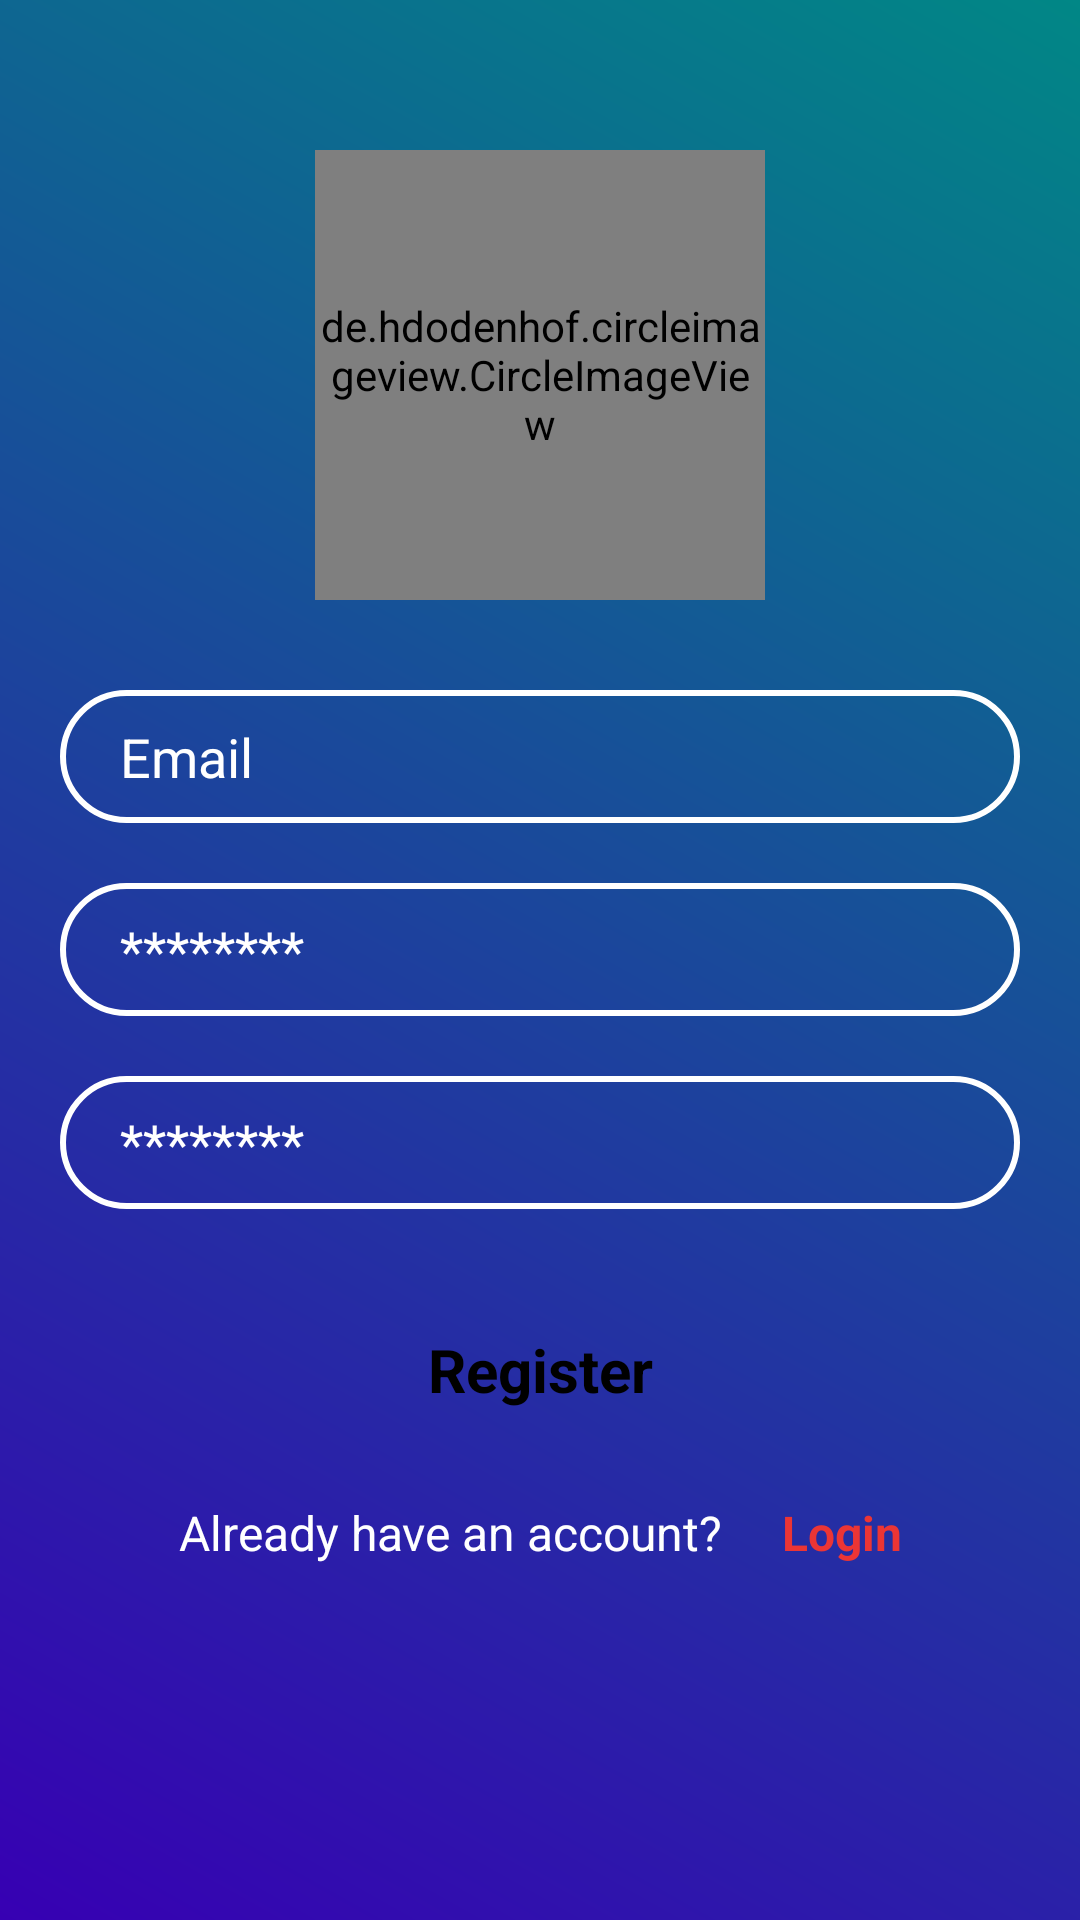

Reconstruct the res/layout file that produces this screen, plus the resources it refers to.
<!-- AndroidManifest.xml: application theme Theme.Shosti_eCommerce -->
<!-- res/layout/fragment_register.xml -->
<?xml version="1.0" encoding="utf-8"?>
<androidx.constraintlayout.widget.ConstraintLayout xmlns:android="http://schemas.android.com/apk/res/android"
    xmlns:app="http://schemas.android.com/apk/res-auto"
    xmlns:tools="http://schemas.android.com/tools"
    android:layout_width="match_parent"
    android:layout_height="match_parent"
    android:layout_gravity="center"
    android:background="@drawable/background_color"
    tools:context=".ui.fragment.RegisterFragment">

    <de.hdodenhof.circleimageview.CircleImageView
        android:id="@+id/civ_profile"
        android:layout_width="150dp"
        android:layout_height="150dp"
        android:layout_marginTop="50dp"
        android:background="@drawable/image_bg"
        android:padding="1dp"
        android:src="@drawable/icon_person"
        app:civ_border_color="@color/black"
        app:layout_constraintEnd_toEndOf="parent"
        app:layout_constraintHorizontal_bias="0.5"
        app:layout_constraintStart_toStartOf="parent"
        app:layout_constraintTop_toTopOf="parent" />
    

    <EditText
        android:id="@+id/et_input_email"
        android:layout_width="0dp"
        android:layout_height="wrap_content"
        android:layout_marginStart="20dp"
        android:layout_marginTop="30dp"
        android:layout_marginEnd="20dp"
        android:background="@drawable/input_shape"
        android:hint="@string/email"
        android:inputType="textEmailAddress"
        android:paddingStart="20dp"
        android:paddingTop="10dp"
        android:paddingEnd="10dp"
        android:paddingBottom="10dp"
        android:textColor="@color/white"
        android:textColorHint="@color/white"
        android:textSize="18sp"
        app:layout_constraintEnd_toEndOf="parent"
        app:layout_constraintStart_toStartOf="parent"
        app:layout_constraintTop_toBottomOf="@+id/civ_profile"
        tools:layout_editor_absoluteX="24dp" />

    <EditText
        android:id="@+id/et_input_password"
        android:layout_width="0dp"
        android:layout_height="wrap_content"
        android:layout_margin="20dp"
        android:background="@drawable/input_shape"
        android:hint="@string/password_hint"
        android:inputType="textPassword"
        android:paddingStart="20dp"
        android:paddingTop="10dp"
        android:paddingEnd="10dp"
        android:paddingBottom="10dp"
        android:textColor="@color/white"
        android:textColorHint="@color/white"
        android:textSize="18sp"
        app:layout_constraintEnd_toEndOf="parent"
        app:layout_constraintStart_toStartOf="parent"
        app:layout_constraintTop_toBottomOf="@+id/et_input_email"
        tools:layout_editor_absoluteX="24dp" />

    <EditText
        android:id="@+id/et_input_password_confirm"
        android:layout_width="0dp"
        android:layout_height="wrap_content"
        android:layout_margin="20dp"
        android:background="@drawable/input_shape"
        android:hint="@string/password_hint"
        android:inputType="textPassword"
        android:paddingStart="20dp"
        android:paddingTop="10dp"
        android:paddingEnd="10dp"
        android:paddingBottom="10dp"
        android:textColor="@color/white"
        android:textColorHint="@color/white"
        android:textSize="18sp"
        app:layout_constraintEnd_toEndOf="parent"
        app:layout_constraintStart_toStartOf="parent"
        app:layout_constraintTop_toBottomOf="@+id/et_input_password"
        tools:layout_editor_absoluteX="24dp" />

    <TextView
        android:id="@+id/btn_register"
        android:layout_width="0dp"
        android:layout_height="wrap_content"
        android:layout_marginStart="20dp"
        android:layout_marginTop="30dp"
        android:layout_marginEnd="20dp"
        android:layout_marginBottom="20dp"
        android:background="@drawable/btn_shape"
        android:gravity="center"
        android:padding="10dp"
        android:text="@string/register"
        android:textColor="@color/black"
        android:textSize="20sp"
        android:textStyle="bold"
        app:layout_constraintEnd_toEndOf="parent"
        app:layout_constraintStart_toStartOf="parent"
        app:layout_constraintTop_toBottomOf="@+id/et_input_password_confirm" />

    <LinearLayout
        android:layout_width="wrap_content"
        android:layout_height="wrap_content"
        android:layout_margin="10dp"
        android:orientation="horizontal"
        app:layout_constraintEnd_toEndOf="parent"
        app:layout_constraintStart_toStartOf="parent"
        app:layout_constraintTop_toBottomOf="@+id/btn_register">

        <TextView
            android:id="@+id/tv_have_account"
            android:layout_width="wrap_content"
            android:layout_height="wrap_content"
            android:gravity="center"
            android:padding="10dp"
            android:text="@string/already_have_an_account"
            android:textColor="@color/white"
            android:textSize="16sp" />

        <TextView
            android:id="@+id/tv_login"
            android:layout_width="wrap_content"
            android:layout_height="wrap_content"
            android:gravity="center"
            android:padding="10dp"
            android:text="@string/login"
            android:textColor="@color/red"
            android:textSize="16sp"
            android:textStyle="bold" />
    </LinearLayout>

</androidx.constraintlayout.widget.ConstraintLayout>
<!-- resources referenced by this layout -->
<resources>
  <color name="black">#FF000000</color>
  <color name="red">#EB3535</color>
  <color name="white">#FFFFFFFF</color>
  <!-- drawable background_color (drawable) -->
  <?xml version="1.0" encoding="utf-8"?>
  <shape xmlns:android="http://schemas.android.com/apk/res/android"
      android:shape="rectangle">
      <gradient
          android:startColor="@color/purple_700"
          android:endColor="@color/teal_700"
          android:angle="45" />
  </shape>
  <!-- drawable image_bg (drawable) -->
  <?xml version="1.0" encoding="utf-8"?>
  <shape xmlns:android="http://schemas.android.com/apk/res/android"
      android:shape="oval">
  
      <solid android:color="@color/gray_light_0" />
      <size
          android:width="150dp"
          android:height="150dp" />
  </shape>
  <!-- drawable input_shape (drawable) -->
  <?xml version="1.0" encoding="utf-8"?>
  <shape xmlns:android="http://schemas.android.com/apk/res/android">
  
      <stroke
          android:width="2dp"
          android:color="@color/white" />
      <corners android:radius="60dp" />
  </shape>
  <string name="already_have_an_account">Already have an account?</string>
  <string name="email">Email</string>
  <string name="first_name">First Name</string>
  <string name="last_name">Last Name</string>
  <string name="login">Login</string>
  <string name="password_hint">********</string>
  <string name="register">Register</string>
  <style name="Theme.Shosti_eCommerce" parent="Theme.MaterialComponents.DayNight.DarkActionBar">
          
          <item name="colorPrimary">@color/purple_500</item>
          <item name="colorPrimaryVariant">@color/purple_700</item>
          <item name="colorOnPrimary">@color/white</item>
          
          <item name="colorSecondary">@color/teal_200</item>
          <item name="colorSecondaryVariant">@color/teal_700</item>
          <item name="colorOnSecondary">@color/black</item>
          
          <item name="android:statusBarColor">?attr/colorPrimaryVariant</item>
          
      </style>
  <color name="purple_700">#FF3700B3</color>
  <color name="teal_700">#FF018786</color>
  <color name="gray_light_0">#EFEDED</color>
  <color name="purple_500">#FF6200EE</color>
  <color name="teal_200">#FF03DAC5</color>
</resources>
